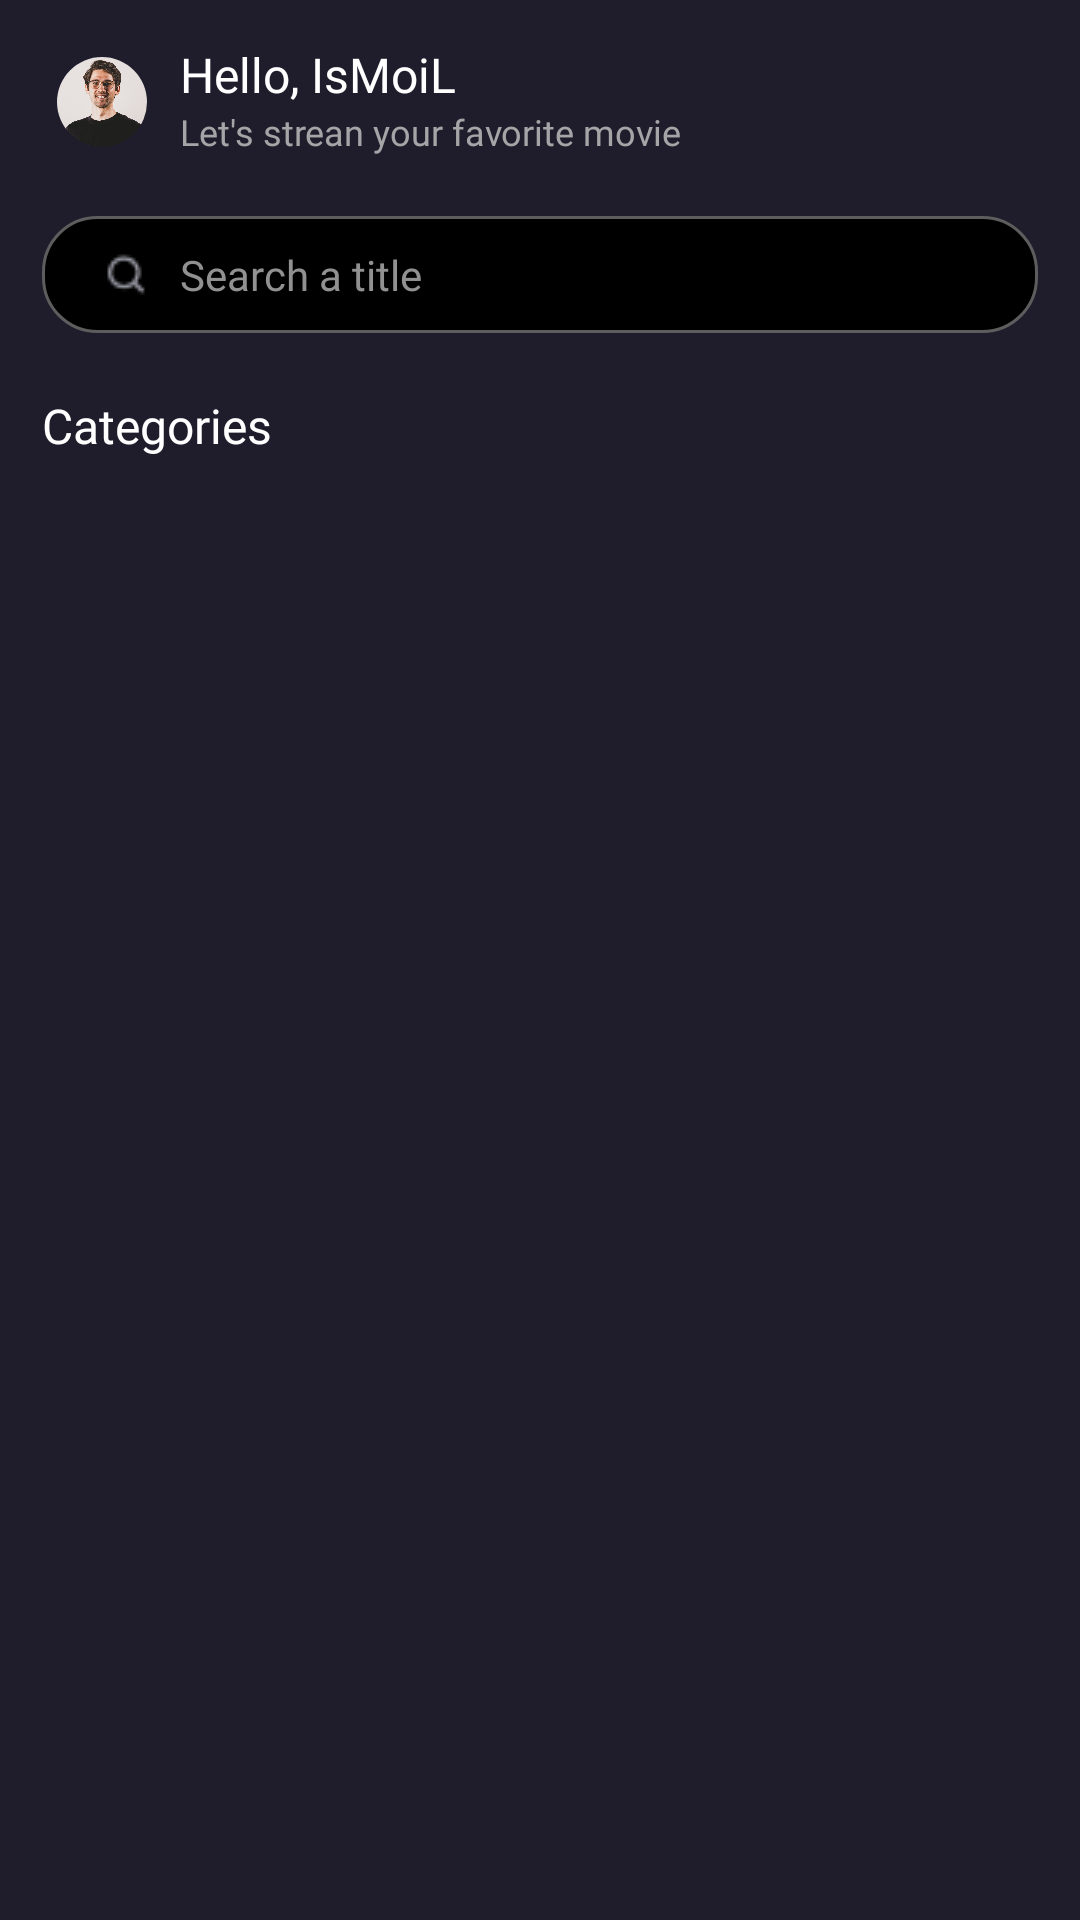

The Android layout XML behind this screen, and the referenced resources:
<!-- AndroidManifest.xml: application theme Theme.Netflix -->
<!-- res/layout/fragment_home.xml -->
<?xml version="1.0" encoding="utf-8"?>
<ScrollView xmlns:android="http://schemas.android.com/apk/res/android"
    xmlns:tools="http://schemas.android.com/tools"
    android:layout_width="match_parent"
    android:layout_height="match_parent"
    android:padding="14dp"
    android:background="#1F1D2B"
    xmlns:app="http://schemas.android.com/apk/res-auto"
    tools:context=".view.HomeFragment">


    <androidx.constraintlayout.widget.ConstraintLayout
        android:layout_width="match_parent"
        android:layout_height="wrap_content">


    <com.google.android.material.imageview.ShapeableImageView
        android:id="@+id/iv_image_profile"
        android:layout_width="40dp"
        android:layout_height="40dp"
        android:padding="5dp"
        android:src="@drawable/image_user"
        app:layout_constraintHorizontal_bias="0.5"
        app:layout_constraintStart_toStartOf="parent"
        app:layout_constraintTop_toTopOf="parent"
        app:shapeAppearanceOverlay="@style/Circular"
  />

    <TextView
        android:id="@+id/tv_title_home1"
        android:layout_width="wrap_content"
        android:layout_height="wrap_content"
        android:text="Hello, "
        android:textColor="@color/white"
        android:fontFamily="@font/montserrat_semibold"
        android:textSize="16sp"
        android:layout_marginStart="6dp"
        app:layout_constraintStart_toEndOf="@id/iv_image_profile"
        app:layout_constraintTop_toTopOf="parent"/>


    <TextView
        android:id="@+id/tv_username"
        android:layout_width="wrap_content"
        android:layout_height="wrap_content"
        android:text="IsMoiL"
        android:textColor="@color/white"
        android:fontFamily="@font/montserrat_semibold"
        android:textSize="16sp"
        app:layout_constraintStart_toEndOf="@id/tv_title_home1"
        app:layout_constraintTop_toTopOf="parent"/>

    <TextView
        android:id="@+id/tv_title_home2"
        android:layout_width="wrap_content"
        android:layout_height="wrap_content"
        android:text="Let's strean your favorite movie"
        android:textColor="#A5A5A7"
        android:fontFamily="@font/montserrat_semibold"
        android:textSize="12sp"
        android:layout_marginStart="6dp"
        app:layout_constraintStart_toEndOf="@id/iv_image_profile"
        app:layout_constraintTop_toBottomOf="@id/tv_title_home1"/>




    <ImageView
        android:id="@+id/iv_like"
        android:layout_width="wrap_content"
        android:layout_height="wrap_content"
        android:src="@drawable/like"
        app:layout_constraintTop_toTopOf="parent"
        app:layout_constraintEnd_toEndOf="parent"/>

    <EditText
        android:id="@+id/et_search_home"
        android:layout_width="match_parent"
        android:layout_height="wrap_content"
        android:background="@drawable/edit_text_border"
        android:padding="10dp"
        android:hint="   Search a title"
        android:textColorHint="#919192"
        android:textSize="14sp"
        android:drawableStart="@drawable/search"
        android:paddingStart="20dp"
        android:inputType="text"
        android:imeOptions="actionSearch"
        android:fontFamily="@font/montserrat_medium"
        app:layout_constraintTop_toBottomOf="@id/tv_title_home2"
        android:layout_marginTop="20dp"
        app:layout_constraintEnd_toEndOf="parent"
        app:layout_constraintStart_toStartOf="parent"/>












    <androidx.recyclerview.widget.RecyclerView
        android:id="@+id/rv_reklama"
        android:layout_width="match_parent"
        android:layout_height="wrap_content"
        tools:listitem="@layout/item_image_reklama"
        android:orientation="horizontal"
        app:layoutManager="androidx.recyclerview.widget.GridLayoutManager"
        app:layout_constraintTop_toBottomOf="@id/et_search_home"
        app:layout_constraintStart_toStartOf="parent"
        app:layout_constraintEnd_toEndOf="parent"/>




    <TextView
        android:id="@+id/tv_title_home3"
        android:layout_width="wrap_content"
        android:layout_height="wrap_content"
        android:text="Categories"
        android:fontFamily="@font/montserrat_semibold"
        android:textColor="@color/white"
        android:textSize="16sp"
        android:layout_marginTop="20sp"
        app:layout_constraintTop_toBottomOf="@id/rv_reklama"
        app:layout_constraintStart_toStartOf="parent"/>

<com.google.android.material.tabs.TabLayout
    android:id="@+id/tl_categories"
    android:layout_width="match_parent"
    android:layout_height="20dp"
    app:tabTextColor="@color/white"
    app:tabSelectedTextColor="#2196F3"
    android:background="#1F1D2B"
    android:layout_marginTop="10dp"
    app:layout_constraintTop_toBottomOf="@id/tv_title_home3"
    app:layout_constraintStart_toStartOf="parent"
    app:layout_constraintEnd_toEndOf="parent"/>


    <androidx.viewpager2.widget.ViewPager2
        android:id="@+id/vp_home"
        android:layout_width="match_parent"
        android:layout_height="wrap_content"
        android:layout_marginTop="4dp"
        app:layout_constraintStart_toStartOf="parent"
        app:layout_constraintEnd_toEndOf="parent"
        app:layout_constraintBottom_toBottomOf="parent"
        app:layout_constraintTop_toBottomOf="@id/tl_categories"/>

    </androidx.constraintlayout.widget.ConstraintLayout>

</ScrollView>
<!-- res/layout/item_image_reklama.xml (included above) -->
<?xml version="1.0" encoding="utf-8"?>
<androidx.constraintlayout.widget.ConstraintLayout xmlns:android="http://schemas.android.com/apk/res/android"
    android:layout_width="wrap_content"
    android:layout_height="wrap_content"
    xmlns:app="http://schemas.android.com/apk/res-auto">

    <com.google.android.material.imageview.ShapeableImageView
        android:id="@+id/iv_rek_image"
        android:padding="10dp"
        android:layout_width="320dp"
        android:layout_height="174dp"
        android:src="@drawable/img_3"
        app:shapeAppearanceOverlay="@style/CornerCut"
        app:layout_constraintEnd_toEndOf="parent"
        app:layout_constraintStart_toStartOf="parent"
        app:layout_constraintTop_toTopOf="parent"/>

    <TextView
        android:id="@+id/tv_title_rek"
        android:layout_width="wrap_content"
        android:layout_height="wrap_content"
        android:text="Black Panther Wakanda\nForever "
        android:textSize="12sp"
        android:fontFamily="@font/montserrat_extrabold"
        android:textColor="@color/white"
        android:maxLines="2"
        android:textStyle="bold"
        android:ellipsize="end"
        app:layout_constraintVertical_bias="0.8"
        android:layout_marginStart="40dp"
        app:layout_constraintStart_toStartOf="@id/iv_rek_image"
        app:layout_constraintTop_toTopOf="@id/iv_rek_image"
        app:layout_constraintBottom_toBottomOf="@id/iv_rek_image"/>

    <TextView
        android:id="@+id/tv_date"
        android:layout_width="wrap_content"
        android:layout_height="wrap_content"
        android:text="On March 2, 2022"
        android:fontFamily="@font/montserrat_extrabold"
        android:textSize="10sp"
        android:textStyle="bold"
        android:textColor="#7B7B7B"
        app:layout_constraintTop_toBottomOf="@id/tv_title_rek"
        app:layout_constraintStart_toStartOf="@id/tv_title_rek"
/>


</androidx.constraintlayout.widget.ConstraintLayout>
<!-- resources referenced by this layout -->
<resources>
  <!-- drawable edit_text_border (drawable) -->
  <?xml version="1.0" encoding="UTF-8"?>
  <shape xmlns:android="http://schemas.android.com/apk/res/android"
      android:shape="rectangle">
      <solid android:color="@color/black" />
  
      <stroke
          android:color="#5D5D5D"
          android:width="1dp">
  
      </stroke>
  
      <corners android:radius="18dp" />
  </shape>
  <!-- drawable image_user: png bitmap (drawable, 975528 bytes) -->
  <!-- drawable rek_image: png bitmap (drawable, 112734 bytes) -->
  <!-- drawable search: png bitmap (drawable, 432 bytes) -->
  <style name="Circular">
          <item name="cornerSize">50%</item>
      </style>
  <style name="CornerCut">
          <item name="cornerSize">20dp</item>
          <item name="cornerFamily">cut</item>
      </style>
  <style name="Theme.Netflix" parent="Base.Theme.Netflix" />
  <style name="Base.Theme.Netflix" parent="Theme.Material3.DayNight.NoActionBar">
          
           <item name="colorPrimary">#03A9F4</item>
      </style>
  <!-- not gathered from this repository: default colours our renderer supplied (Android Studio template values) -->
  <color name="black">#FF000000</color>
  <color name="white">#FFFFFFFF</color>
</resources>
